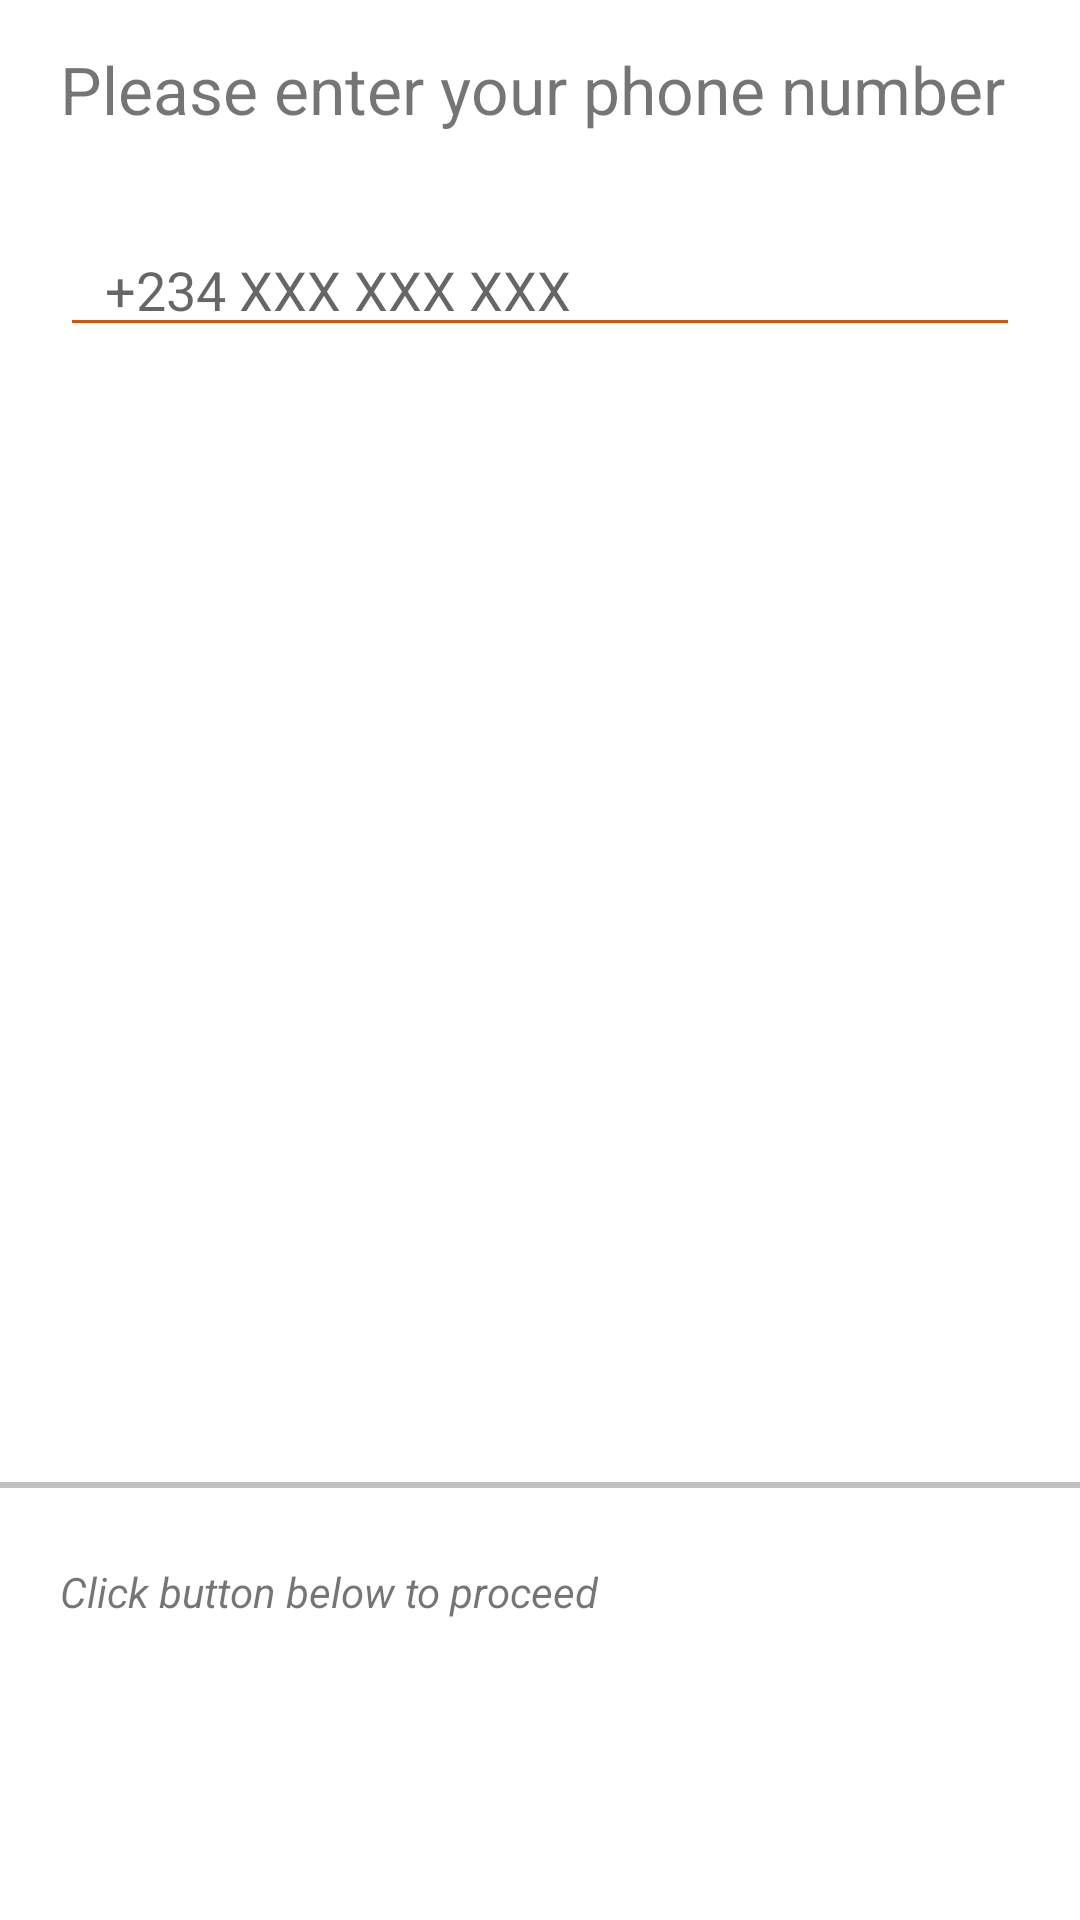

The Android layout XML behind this screen, and the referenced resources:
<!-- AndroidManifest.xml: application theme AppTheme -->
<!-- res/layout/activity_phonenumber.xml -->
<?xml version="1.0" encoding="utf-8"?>
<LinearLayout android:layout_width="match_parent"
    android:layout_height="match_parent"
    xmlns:android="http://schemas.android.com/apk/res/android"
    xmlns:app="http://schemas.android.com/apk/res-auto"
    android:orientation="vertical"
    android:background="@color/white_Background">

    <TextView
        android:layout_height="wrap_content"
        android:layout_width="wrap_content"
        android:layout_marginTop="15dp"
        android:textSize="22sp"
        android:text="@string/enter_phone_number"
        android:paddingLeft="20dp"
        android:paddingRight="20dp"/>

    <android.support.v7.widget.AppCompatEditText
        android:layout_width="match_parent"
        android:layout_height="wrap_content"
        android:layout_marginTop="30dp"
        android:hint="@string/phone_number_hint"
        android:paddingLeft="15dp"
        android:inputType="phone"
        android:id="@+id/authenticate_phone"
        android:textColor="@color/colorPrimary"
        android:layout_marginStart="20dp"
        android:layout_marginEnd="20dp"
        android:paddingRight="15dp"
        android:textSize="18sp"
        app:backgroundTint="@color/colorPrimary"/>

    <LinearLayout
        android:layout_width="match_parent"
        android:layout_height="0dip"
        android:layout_weight="1"
        android:gravity="start|bottom"
        android:orientation="vertical"
        android:paddingBottom="20dp">
        <View
            android:layout_width="fill_parent"
            android:layout_height="2dp"
            android:background="#c0c0c0"
            android:layout_marginBottom="20dp"
            android:layout_marginTop="30dp"/>
        <TextView
            android:layout_height="wrap_content"
            android:layout_width="wrap_content"
            android:layout_marginTop="5dp"
            android:textSize="14sp"
            android:textStyle="italic"
            android:text="@string/other_method"
            android:paddingLeft="20dp"
            android:paddingRight="20dp"/>

        <LinearLayout
            android:layout_width="match_parent"
            android:layout_height="wrap_content"
            android:orientation="horizontal"
            android:gravity="end|bottom"
            >
            <ImageView
                android:layout_width="50dp"
                android:layout_height="50dp"
                android:padding="10dp"
                android:scaleType="center"
                android:src="@drawable/ic_arrow_forward_white_24dp"
                android:background="@drawable/ic_arrow_forward_white_24dp"
                android:layout_marginTop="30dp"
                android:layout_marginLeft="10dp"
                android:layout_marginRight="15dp"
                android:id="@+id/button_verify"
                android:onClick="validate_PhoneNumber"
                />


        </LinearLayout>
    </LinearLayout>

</LinearLayout>
<!-- resources referenced by this layout -->
<resources>
  <color name="colorPrimary">#c95a0e</color>
  <color name="white_Background">#ffffff</color>
  <string name="enter_phone_number">Please enter your phone number</string>
  <string name="other_method">Click button below to proceed</string>
  <string name="phone_number_hint">+234 XXX XXX XXX</string>
  <style name="AppTheme" parent="Theme.AppCompat.Light.DarkActionBar">
          
          <item name="colorPrimary">@color/colorPrimary</item>
          <item name="colorPrimaryDark">@color/colorPrimaryDark</item>
          <item name="colorAccent">@color/colorAccent</item>
      </style>
  <color name="colorPrimaryDark">#c95a0e</color>
  <color name="colorAccent">#c95a0e</color>
</resources>
